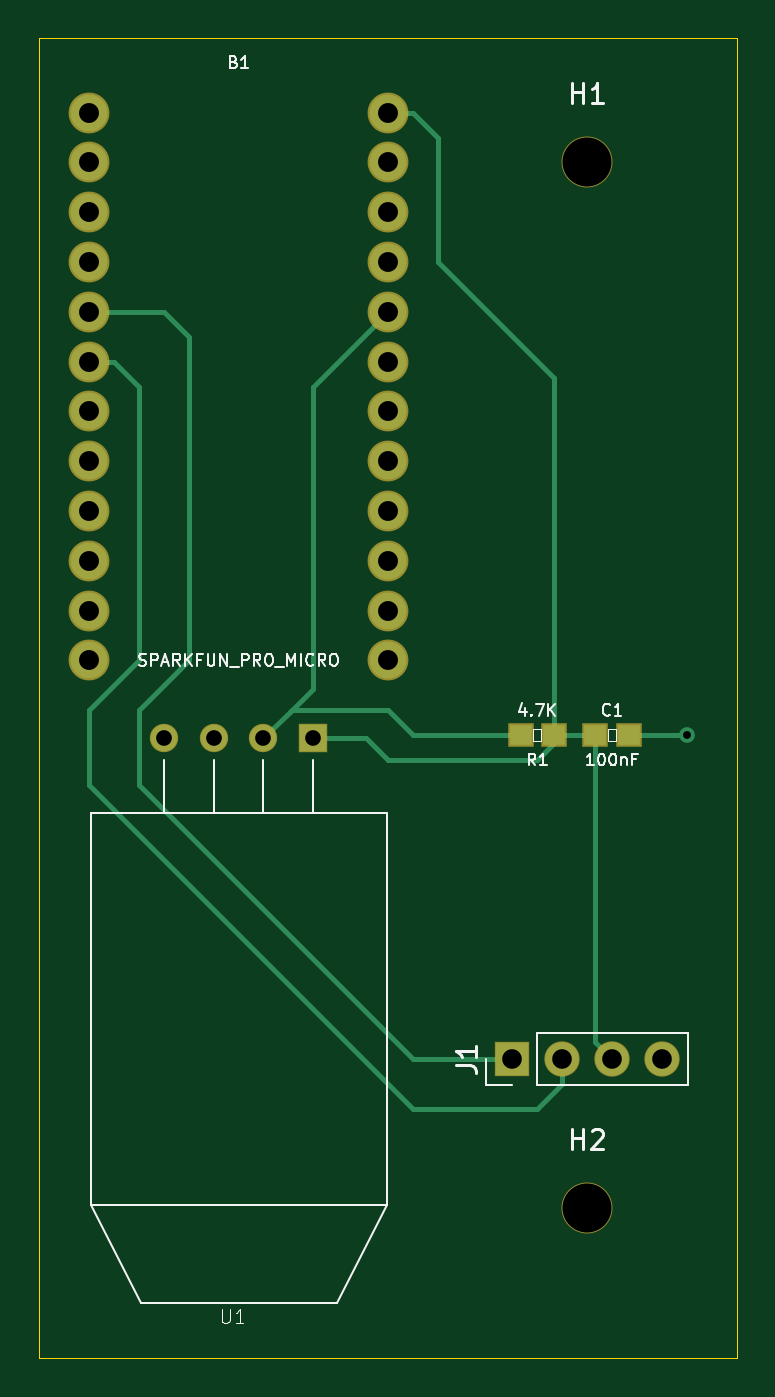
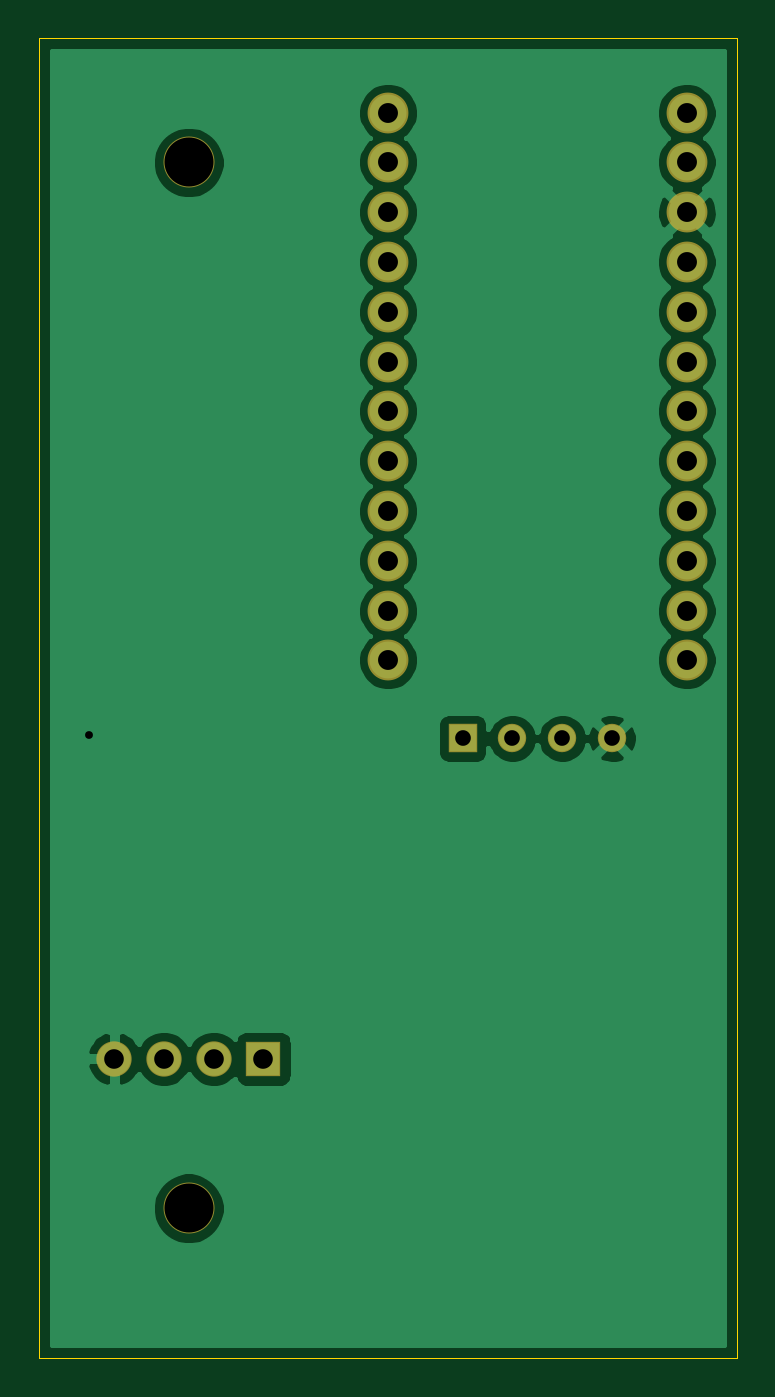
Circuit board: 8 layer files. Board 35.6 x 67.3 mm.
- bottom_copper: USBT-B_Cu.gbr (46818 bytes)
- bottom_mask: USBT-B_Mask.gbr (1633 bytes)
- bottom_silk: USBT-B_SilkS.gbr (492 bytes)
- outline: USBT-Edge_Cuts.gbr (723 bytes)
- top_copper: USBT-F_Cu.gbr (5667 bytes)
- top_mask: USBT-F_Mask.gbr (1825 bytes)
- top_silk: USBT-F_SilkS.gbr (11444 bytes)
- drill: USBT.drl (664 bytes)

=== bottom_copper: USBT-B_Cu.gbr (46818 bytes, source omitted) ===
=== bottom_mask: USBT-B_Mask.gbr ===
G04 #@! TF.GenerationSoftware,KiCad,Pcbnew,(5.1.6)-1*
G04 #@! TF.CreationDate,2020-06-05T20:48:39-07:00*
G04 #@! TF.ProjectId,USBT,55534254-2e6b-4696-9361-645f70636258,rev?*
G04 #@! TF.SameCoordinates,Original*
G04 #@! TF.FileFunction,Soldermask,Bot*
G04 #@! TF.FilePolarity,Negative*
%FSLAX46Y46*%
G04 Gerber Fmt 4.6, Leading zero omitted, Abs format (unit mm)*
G04 Created by KiCad (PCBNEW (5.1.6)-1) date 2020-06-05 20:48:39*
%MOMM*%
%LPD*%
G01*
G04 APERTURE LIST*
%ADD10C,2.600000*%
%ADD11C,1.450000*%
%ADD12R,1.450000X1.450000*%
%ADD13C,2.082800*%
%ADD14O,1.800000X1.800000*%
%ADD15R,1.800000X1.800000*%
G04 APERTURE END LIST*
D10*
G04 #@! TO.C,H2*
X78740000Y-93980000D03*
G04 #@! TD*
D11*
G04 #@! TO.C,U1*
X57150000Y-70020000D03*
X59690000Y-70020000D03*
X62230000Y-70020000D03*
D12*
X64770000Y-70020000D03*
G04 #@! TD*
D13*
G04 #@! TO.C,B1*
X68580000Y-38100000D03*
X68580000Y-40640000D03*
X68580000Y-43180000D03*
X68580000Y-45720000D03*
X68580000Y-48260000D03*
X68580000Y-50800000D03*
X68580000Y-53340000D03*
X68580000Y-55880000D03*
X68580000Y-58420000D03*
X68580000Y-60960000D03*
X68580000Y-63500000D03*
X68580000Y-66040000D03*
X53340000Y-66040000D03*
X53340000Y-63500000D03*
X53340000Y-60960000D03*
X53340000Y-58420000D03*
X53340000Y-55880000D03*
X53340000Y-53340000D03*
X53340000Y-50800000D03*
X53340000Y-48260000D03*
X53340000Y-45720000D03*
X53340000Y-43180000D03*
X53340000Y-40640000D03*
X53340000Y-38100000D03*
G04 #@! TD*
D14*
G04 #@! TO.C,J1*
X82550000Y-86360000D03*
X80010000Y-86360000D03*
X77470000Y-86360000D03*
D15*
X74930000Y-86360000D03*
G04 #@! TD*
D10*
G04 #@! TO.C,H1*
X78740000Y-40640000D03*
G04 #@! TD*
M02*

=== bottom_silk: USBT-B_SilkS.gbr ===
G04 #@! TF.GenerationSoftware,KiCad,Pcbnew,(5.1.6)-1*
G04 #@! TF.CreationDate,2020-06-05T20:48:39-07:00*
G04 #@! TF.ProjectId,USBT,55534254-2e6b-4696-9361-645f70636258,rev?*
G04 #@! TF.SameCoordinates,Original*
G04 #@! TF.FileFunction,Legend,Bot*
G04 #@! TF.FilePolarity,Positive*
%FSLAX46Y46*%
G04 Gerber Fmt 4.6, Leading zero omitted, Abs format (unit mm)*
G04 Created by KiCad (PCBNEW (5.1.6)-1) date 2020-06-05 20:48:39*
%MOMM*%
%LPD*%
G01*
G04 APERTURE LIST*
G04 APERTURE END LIST*
M02*

=== outline: USBT-Edge_Cuts.gbr ===
G04 #@! TF.GenerationSoftware,KiCad,Pcbnew,(5.1.6)-1*
G04 #@! TF.CreationDate,2020-06-05T20:48:39-07:00*
G04 #@! TF.ProjectId,USBT,55534254-2e6b-4696-9361-645f70636258,rev?*
G04 #@! TF.SameCoordinates,Original*
G04 #@! TF.FileFunction,Profile,NP*
%FSLAX46Y46*%
G04 Gerber Fmt 4.6, Leading zero omitted, Abs format (unit mm)*
G04 Created by KiCad (PCBNEW (5.1.6)-1) date 2020-06-05 20:48:39*
%MOMM*%
%LPD*%
G01*
G04 APERTURE LIST*
G04 #@! TA.AperFunction,Profile*
%ADD10C,0.050000*%
G04 #@! TD*
G04 APERTURE END LIST*
D10*
X86360000Y-34290000D02*
X50800000Y-34290000D01*
X86360000Y-101600000D02*
X86360000Y-34290000D01*
X50800000Y-101600000D02*
X86360000Y-101600000D01*
X50800000Y-34290000D02*
X50800000Y-101600000D01*
M02*

=== top_copper: USBT-F_Cu.gbr ===
G04 #@! TF.GenerationSoftware,KiCad,Pcbnew,(5.1.6)-1*
G04 #@! TF.CreationDate,2020-06-05T20:48:39-07:00*
G04 #@! TF.ProjectId,USBT,55534254-2e6b-4696-9361-645f70636258,rev?*
G04 #@! TF.SameCoordinates,Original*
G04 #@! TF.FileFunction,Copper,L1,Top*
G04 #@! TF.FilePolarity,Positive*
%FSLAX46Y46*%
G04 Gerber Fmt 4.6, Leading zero omitted, Abs format (unit mm)*
G04 Created by KiCad (PCBNEW (5.1.6)-1) date 2020-06-05 20:48:39*
%MOMM*%
%LPD*%
G01*
G04 APERTURE LIST*
G04 #@! TA.AperFunction,ComponentPad*
%ADD10C,1.350000*%
G04 #@! TD*
G04 #@! TA.AperFunction,ComponentPad*
%ADD11R,1.350000X1.350000*%
G04 #@! TD*
G04 #@! TA.AperFunction,ComponentPad*
%ADD12C,1.879600*%
G04 #@! TD*
G04 #@! TA.AperFunction,SMDPad,CuDef*
%ADD13R,1.099820X0.998220*%
G04 #@! TD*
G04 #@! TA.AperFunction,ComponentPad*
%ADD14O,1.700000X1.700000*%
G04 #@! TD*
G04 #@! TA.AperFunction,ComponentPad*
%ADD15R,1.700000X1.700000*%
G04 #@! TD*
G04 #@! TA.AperFunction,ViaPad*
%ADD16C,0.800000*%
G04 #@! TD*
G04 #@! TA.AperFunction,Conductor*
%ADD17C,0.250000*%
G04 #@! TD*
G04 APERTURE END LIST*
D10*
G04 #@! TO.P,U1,P$4*
G04 #@! TO.N,/GND*
X57150000Y-70020000D03*
G04 #@! TO.P,U1,P$3*
G04 #@! TO.N,Net-(U1-PadP$3)*
X59690000Y-70020000D03*
G04 #@! TO.P,U1,P$2*
G04 #@! TO.N,/Data*
X62230000Y-70020000D03*
D11*
G04 #@! TO.P,U1,P$1*
G04 #@! TO.N,/VCC*
X64770000Y-70020000D03*
G04 #@! TD*
D12*
G04 #@! TO.P,B1,24*
G04 #@! TO.N,/VCC*
X68580000Y-38100000D03*
G04 #@! TO.P,B1,23*
G04 #@! TO.N,Net-(B1-Pad23)*
X68580000Y-40640000D03*
G04 #@! TO.P,B1,22*
G04 #@! TO.N,Net-(B1-Pad22)*
X68580000Y-43180000D03*
G04 #@! TO.P,B1,21*
G04 #@! TO.N,Net-(B1-Pad21)*
X68580000Y-45720000D03*
G04 #@! TO.P,B1,20*
G04 #@! TO.N,/Data*
X68580000Y-48260000D03*
G04 #@! TO.P,B1,19*
G04 #@! TO.N,Net-(B1-Pad19)*
X68580000Y-50800000D03*
G04 #@! TO.P,B1,18*
G04 #@! TO.N,Net-(B1-Pad18)*
X68580000Y-53340000D03*
G04 #@! TO.P,B1,17*
G04 #@! TO.N,Net-(B1-Pad17)*
X68580000Y-55880000D03*
G04 #@! TO.P,B1,16*
G04 #@! TO.N,Net-(B1-Pad16)*
X68580000Y-58420000D03*
G04 #@! TO.P,B1,15*
G04 #@! TO.N,Net-(B1-Pad15)*
X68580000Y-60960000D03*
G04 #@! TO.P,B1,14*
G04 #@! TO.N,Net-(B1-Pad14)*
X68580000Y-63500000D03*
G04 #@! TO.P,B1,13*
G04 #@! TO.N,Net-(B1-Pad13)*
X68580000Y-66040000D03*
G04 #@! TO.P,B1,12*
G04 #@! TO.N,Net-(B1-Pad12)*
X53340000Y-66040000D03*
G04 #@! TO.P,B1,11*
G04 #@! TO.N,Net-(B1-Pad11)*
X53340000Y-63500000D03*
G04 #@! TO.P,B1,10*
G04 #@! TO.N,Net-(B1-Pad10)*
X53340000Y-60960000D03*
G04 #@! TO.P,B1,9*
G04 #@! TO.N,Net-(B1-Pad9)*
X53340000Y-58420000D03*
G04 #@! TO.P,B1,8*
G04 #@! TO.N,Net-(B1-Pad8)*
X53340000Y-55880000D03*
G04 #@! TO.P,B1,7*
G04 #@! TO.N,Net-(B1-Pad7)*
X53340000Y-53340000D03*
G04 #@! TO.P,B1,6*
G04 #@! TO.N,/SCL*
X53340000Y-50800000D03*
G04 #@! TO.P,B1,5*
G04 #@! TO.N,/SDA*
X53340000Y-48260000D03*
G04 #@! TO.P,B1,4*
G04 #@! TO.N,Net-(B1-Pad4)*
X53340000Y-45720000D03*
G04 #@! TO.P,B1,3*
G04 #@! TO.N,/GND*
X53340000Y-43180000D03*
G04 #@! TO.P,B1,2*
G04 #@! TO.N,Net-(B1-Pad2)*
X53340000Y-40640000D03*
G04 #@! TO.P,B1,1*
G04 #@! TO.N,Net-(B1-Pad1)*
X53340000Y-38100000D03*
G04 #@! TD*
D13*
G04 #@! TO.P,R1,2*
G04 #@! TO.N,/Data*
X75351640Y-69850000D03*
G04 #@! TO.P,R1,1*
G04 #@! TO.N,/VCC*
X77048360Y-69850000D03*
G04 #@! TD*
D14*
G04 #@! TO.P,J1,4*
G04 #@! TO.N,/GND*
X82550000Y-86360000D03*
G04 #@! TO.P,J1,3*
G04 #@! TO.N,/VCC*
X80010000Y-86360000D03*
G04 #@! TO.P,J1,2*
G04 #@! TO.N,/SCL*
X77470000Y-86360000D03*
D15*
G04 #@! TO.P,J1,1*
G04 #@! TO.N,/SDA*
X74930000Y-86360000D03*
G04 #@! TD*
D13*
G04 #@! TO.P,C1,2*
G04 #@! TO.N,/GND*
X80858360Y-69850000D03*
G04 #@! TO.P,C1,1*
G04 #@! TO.N,/VCC*
X79161640Y-69850000D03*
G04 #@! TD*
D16*
G04 #@! TO.N,/GND*
X83820000Y-69850000D03*
G04 #@! TD*
D17*
G04 #@! TO.N,/VCC*
X68580000Y-38100000D02*
X69850000Y-38100000D01*
X69850000Y-38100000D02*
X71120000Y-39370000D01*
X79161640Y-69850000D02*
X77048360Y-69850000D01*
X79161640Y-85511640D02*
X80010000Y-86360000D01*
X79161640Y-69850000D02*
X79161640Y-85511640D01*
X71120000Y-39370000D02*
X71120000Y-45720000D01*
X77048360Y-51648360D02*
X77048360Y-69850000D01*
X71120000Y-45720000D02*
X77048360Y-51648360D01*
X77048360Y-70271640D02*
X77048360Y-69850000D01*
X76200000Y-71120000D02*
X77048360Y-70271640D01*
X64770000Y-70020000D02*
X67480000Y-70020000D01*
X68580000Y-71120000D02*
X76200000Y-71120000D01*
X67480000Y-70020000D02*
X68580000Y-71120000D01*
G04 #@! TO.N,/GND*
X80858360Y-69850000D02*
X83820000Y-69850000D01*
G04 #@! TO.N,/Data*
X64770000Y-52070000D02*
X68580000Y-48260000D01*
X68580000Y-68580000D02*
X63670000Y-68580000D01*
X75351640Y-69850000D02*
X69850000Y-69850000D01*
X69850000Y-69850000D02*
X68580000Y-68580000D01*
X64770000Y-52070000D02*
X64770000Y-67480000D01*
X64770000Y-67480000D02*
X63585000Y-68665000D01*
X63670000Y-68580000D02*
X63585000Y-68665000D01*
X63585000Y-68665000D02*
X62230000Y-70020000D01*
G04 #@! TO.N,/SCL*
X77470000Y-87630000D02*
X77470000Y-86360000D01*
X76200000Y-88900000D02*
X77470000Y-87630000D01*
X69850000Y-88900000D02*
X76200000Y-88900000D01*
X53340000Y-72390000D02*
X69850000Y-88900000D01*
X54610000Y-50800000D02*
X55880000Y-52070000D01*
X55880000Y-66040000D02*
X53340000Y-68580000D01*
X53340000Y-50800000D02*
X54610000Y-50800000D01*
X55880000Y-52070000D02*
X55880000Y-66040000D01*
X53340000Y-68580000D02*
X53340000Y-72390000D01*
G04 #@! TO.N,/SDA*
X58420000Y-49530000D02*
X57150000Y-48260000D01*
X57150000Y-48260000D02*
X53340000Y-48260000D01*
X74930000Y-86360000D02*
X69850000Y-86360000D01*
X69850000Y-86360000D02*
X55880000Y-72390000D01*
X55880000Y-72390000D02*
X55880000Y-68580000D01*
X55880000Y-68580000D02*
X57150000Y-67310000D01*
X57150000Y-67310000D02*
X58420000Y-66040000D01*
X58420000Y-66040000D02*
X58420000Y-49530000D01*
G04 #@! TD*
M02*

=== top_mask: USBT-F_Mask.gbr ===
G04 #@! TF.GenerationSoftware,KiCad,Pcbnew,(5.1.6)-1*
G04 #@! TF.CreationDate,2020-06-05T20:48:39-07:00*
G04 #@! TF.ProjectId,USBT,55534254-2e6b-4696-9361-645f70636258,rev?*
G04 #@! TF.SameCoordinates,Original*
G04 #@! TF.FileFunction,Soldermask,Top*
G04 #@! TF.FilePolarity,Negative*
%FSLAX46Y46*%
G04 Gerber Fmt 4.6, Leading zero omitted, Abs format (unit mm)*
G04 Created by KiCad (PCBNEW (5.1.6)-1) date 2020-06-05 20:48:39*
%MOMM*%
%LPD*%
G01*
G04 APERTURE LIST*
%ADD10C,2.600000*%
%ADD11C,1.450000*%
%ADD12R,1.450000X1.450000*%
%ADD13C,2.082800*%
%ADD14R,1.303020X1.201420*%
%ADD15O,1.800000X1.800000*%
%ADD16R,1.800000X1.800000*%
G04 APERTURE END LIST*
D10*
G04 #@! TO.C,H2*
X78740000Y-93980000D03*
G04 #@! TD*
D11*
G04 #@! TO.C,U1*
X57150000Y-70020000D03*
X59690000Y-70020000D03*
X62230000Y-70020000D03*
D12*
X64770000Y-70020000D03*
G04 #@! TD*
D13*
G04 #@! TO.C,B1*
X68580000Y-38100000D03*
X68580000Y-40640000D03*
X68580000Y-43180000D03*
X68580000Y-45720000D03*
X68580000Y-48260000D03*
X68580000Y-50800000D03*
X68580000Y-53340000D03*
X68580000Y-55880000D03*
X68580000Y-58420000D03*
X68580000Y-60960000D03*
X68580000Y-63500000D03*
X68580000Y-66040000D03*
X53340000Y-66040000D03*
X53340000Y-63500000D03*
X53340000Y-60960000D03*
X53340000Y-58420000D03*
X53340000Y-55880000D03*
X53340000Y-53340000D03*
X53340000Y-50800000D03*
X53340000Y-48260000D03*
X53340000Y-45720000D03*
X53340000Y-43180000D03*
X53340000Y-40640000D03*
X53340000Y-38100000D03*
G04 #@! TD*
D14*
G04 #@! TO.C,R1*
X75351640Y-69850000D03*
X77048360Y-69850000D03*
G04 #@! TD*
D15*
G04 #@! TO.C,J1*
X82550000Y-86360000D03*
X80010000Y-86360000D03*
X77470000Y-86360000D03*
D16*
X74930000Y-86360000D03*
G04 #@! TD*
D14*
G04 #@! TO.C,C1*
X80858360Y-69850000D03*
X79161640Y-69850000D03*
G04 #@! TD*
D10*
G04 #@! TO.C,H1*
X78740000Y-40640000D03*
G04 #@! TD*
M02*

=== top_silk: USBT-F_SilkS.gbr (11444 bytes, source omitted) ===
=== drill: USBT.drl ===
M48
; DRILL file {KiCad (5.1.6)-1} date 06/05/20 20:48:43
; FORMAT={-:-/ absolute / inch / decimal}
; #@! TF.CreationDate,2020-06-05T20:48:43-07:00
; #@! TF.GenerationSoftware,Kicad,Pcbnew,(5.1.6)-1
FMAT,2
INCH
T1C0.0157
T2C0.0315
T3C0.0394
T4C0.0400
T5C0.0984
%
G90
G05
T1
X3.3Y-2.75
T2
X2.25Y-2.7567
X2.35Y-2.7567
X2.45Y-2.7567
X2.55Y-2.7567
T3
X2.95Y-3.4
X3.05Y-3.4
X3.15Y-3.4
X3.25Y-3.4
T4
X2.1Y-1.5
X2.1Y-1.6
X2.1Y-1.7
X2.1Y-1.8
X2.1Y-1.9
X2.1Y-2.0
X2.1Y-2.1
X2.1Y-2.2
X2.1Y-2.3
X2.1Y-2.4
X2.1Y-2.5
X2.1Y-2.6
X2.7Y-1.5
X2.7Y-1.6
X2.7Y-1.7
X2.7Y-1.8
X2.7Y-1.9
X2.7Y-2.0
X2.7Y-2.1
X2.7Y-2.2
X2.7Y-2.3
X2.7Y-2.4
X2.7Y-2.5
X2.7Y-2.6
T5
X3.1Y-3.7
X3.1Y-1.6
T0
M30

